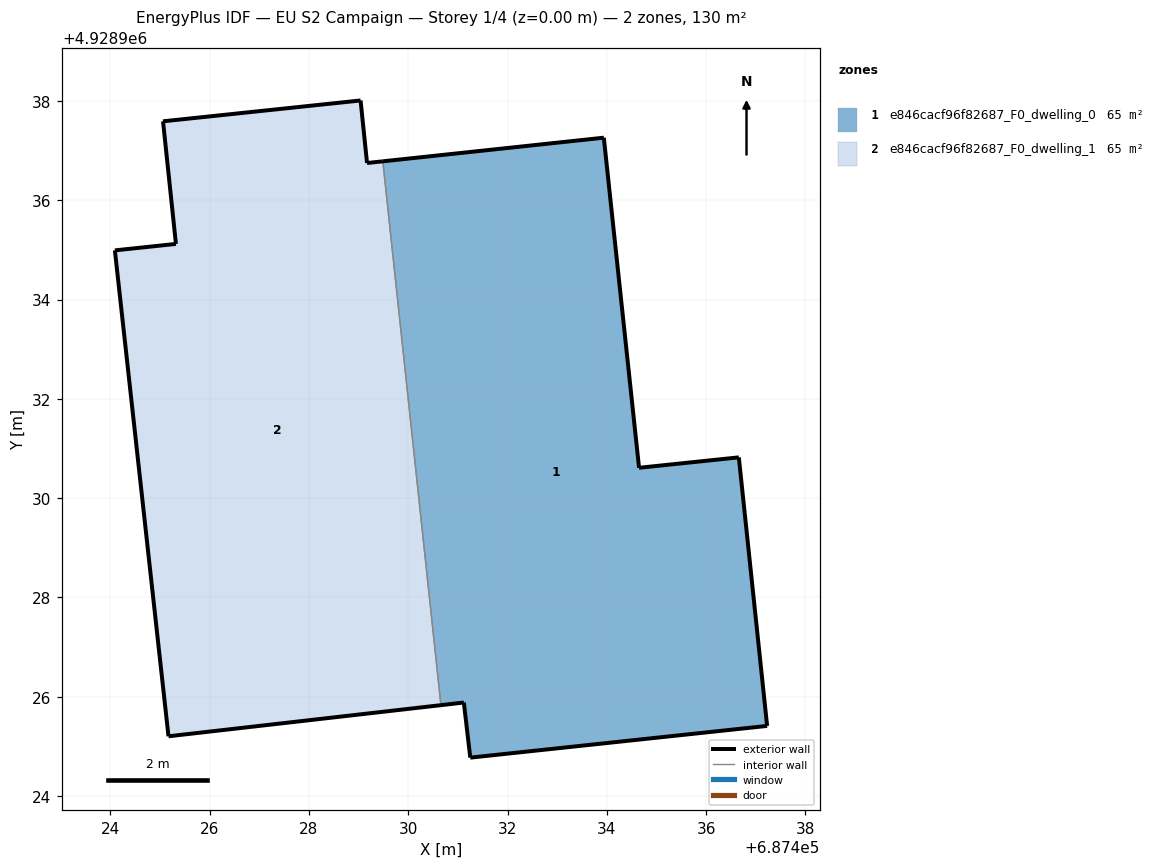
=== STOREY PLAN SPEC (per zone: floor XY polygon, exterior-wall plan segments, windows/doors) ===
zone 1: e846cacf96f82687_F0_dwelling_0  (64.8 m²)
  floor: (687437.23, 4928925.41) (687436.66, 4928930.82) (687434.65, 4928930.61) (687433.94, 4928937.26) (687429.49, 4928936.79) (687430.66, 4928925.83) (687431.12, 4928925.88) (687431.25, 4928924.77)
  exterior wall: (687436.66, 4928930.82) – (687437.23, 4928925.41)  [5.4 m]
  exterior wall: (687437.23, 4928925.41) – (687431.25, 4928924.77)  [6.0 m]
  exterior wall: (687431.25, 4928924.77) – (687431.12, 4928925.88)  [1.1 m]
  exterior wall: (687431.12, 4928925.88) – (687430.66, 4928925.83)  [0.5 m]
  exterior wall: (687429.49, 4928936.79) – (687433.94, 4928937.26)  [4.5 m]
  exterior wall: (687433.94, 4928937.26) – (687434.65, 4928930.61)  [6.7 m]
  exterior wall: (687434.65, 4928930.61) – (687436.66, 4928930.82)  [2.0 m]
  interior walls: 1
zone 2: e846cacf96f82687_F0_dwelling_1  (64.8 m²)
  floor: (687430.66, 4928925.83) (687429.49, 4928936.79) (687429.17, 4928936.75) (687429.04, 4928938.01) (687425.06, 4928937.59) (687425.32, 4928935.12) (687424.09, 4928934.99) (687425.17, 4928925.20)
  exterior wall: (687429.04, 4928938.01) – (687429.17, 4928936.75)  [1.3 m]
  exterior wall: (687429.17, 4928936.75) – (687429.49, 4928936.79)  [0.3 m]
  exterior wall: (687430.66, 4928925.83) – (687425.17, 4928925.20)  [5.5 m]
  exterior wall: (687425.17, 4928925.20) – (687424.09, 4928934.99)  [9.8 m]
  exterior wall: (687424.09, 4928934.99) – (687425.32, 4928935.12)  [1.2 m]
  exterior wall: (687425.32, 4928935.12) – (687425.06, 4928937.59)  [2.5 m]
  exterior wall: (687425.06, 4928937.59) – (687429.04, 4928938.01)  [4.0 m]
  interior walls: 1

=== DERIVED (storey summary) ===
Building: EU S2 Campaign
Storey: 1 of 4  (floor level z = 0.00 m)
Storey gross floor area: 129.5 m²
Zones on this storey: 2
  - e846cacf96f82687_F0_dwelling_0: floor 64.8 m²; exterior wall 26.2 m (78.7 m²); WWR 0.0%
  - e846cacf96f82687_F0_dwelling_1: floor 64.8 m²; exterior wall 24.7 m (74.0 m²); WWR 0.0%
Zone adjacency (shared interzone walls):
  - e846cacf96f82687_F0_dwelling_0 ↔ e846cacf96f82687_F0_dwelling_1